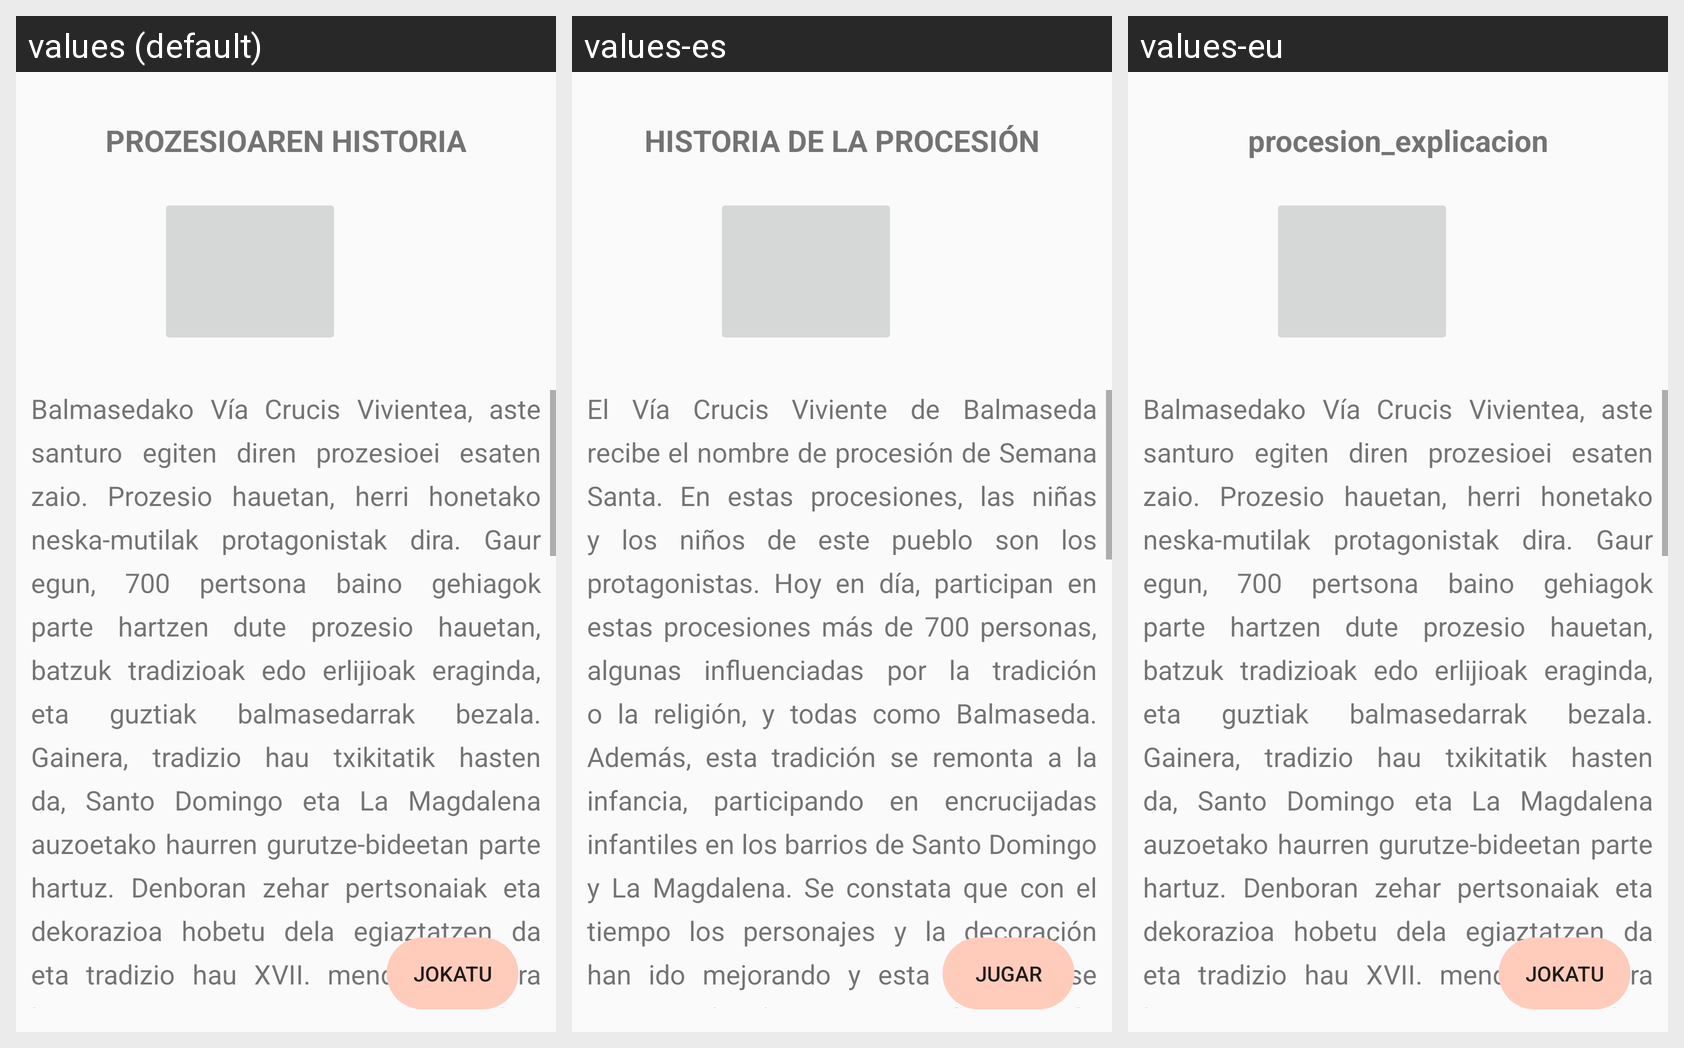

Translations of the strings shown on this Android screen, per locale in the grid:
Android screen res/layout/l_procesion_explicacion.xml rendered under 3 locales, left to right: values (default), values-es, values-eu. Device: Nexus 5 (rendered at 1080×1920; each locale shown at half size, 540×960, under a caption strip naming it); theme Theme.BalmApp.
Strings drawn on this screen, with the default value and each locale's value (text and hints the layout hard-codes, and strings that could not be matched under every locale, appear in the picture but are not listed):

procesion_explicacion
  values: PROZESIOAREN HISTORIA
  values-es: HISTORIA DE LA PROCESIÓN
  values-eu: procesion_explicacion

jugar
  values: JOKATU
  values-es: JUGAR
  values-eu: Jokatu

azalpena_procesion
  values: Balmasedako Vía Crucis Vivientea, aste santuro egiten diren prozesioei esaten zaio. Prozesio hauetan, herri honetako neska-mutilak protagonistak dira. Gaur egun, 700 pertsona baino gehiagok parte hartzen dute prozesio hauetan, batzuk tradizioak edo erlijioak eraginda, eta guztiak balmasedarrak bezala. Gainera, tradizio hau txikitatik hasten da, Santo Domingo eta La Magdalena auzoetako haurren …[clipped]
  values-es: El Vía Crucis Viviente de Balmaseda recibe el nombre de procesión de Semana Santa. En estas procesiones, las niñas y los niños de este pueblo son los protagonistas. Hoy en día, participan en estas procesiones más de 700 personas, algunas influenciadas por la tradición o la religión, y todas como Balmaseda. Además, esta tradición se remonta a la infancia, participando en encrucijadas infantiles en …[clipped]
  values-eu: Balmasedako Vía Crucis Vivientea, aste santuro egiten diren prozesioei esaten zaio. Prozesio hauetan, herri honetako neska-mutilak protagonistak dira. Gaur egun, 700 pertsona baino gehiagok parte hartzen dute prozesio hauetan, batzuk tradizioak edo erlijioak eraginda, eta guztiak balmasedarrak bezala. Gainera, tradizio hau txikitatik hasten da, Santo Domingo eta La Magdalena auzoetako haurren …[clipped]  [not translated; the default value is used]
